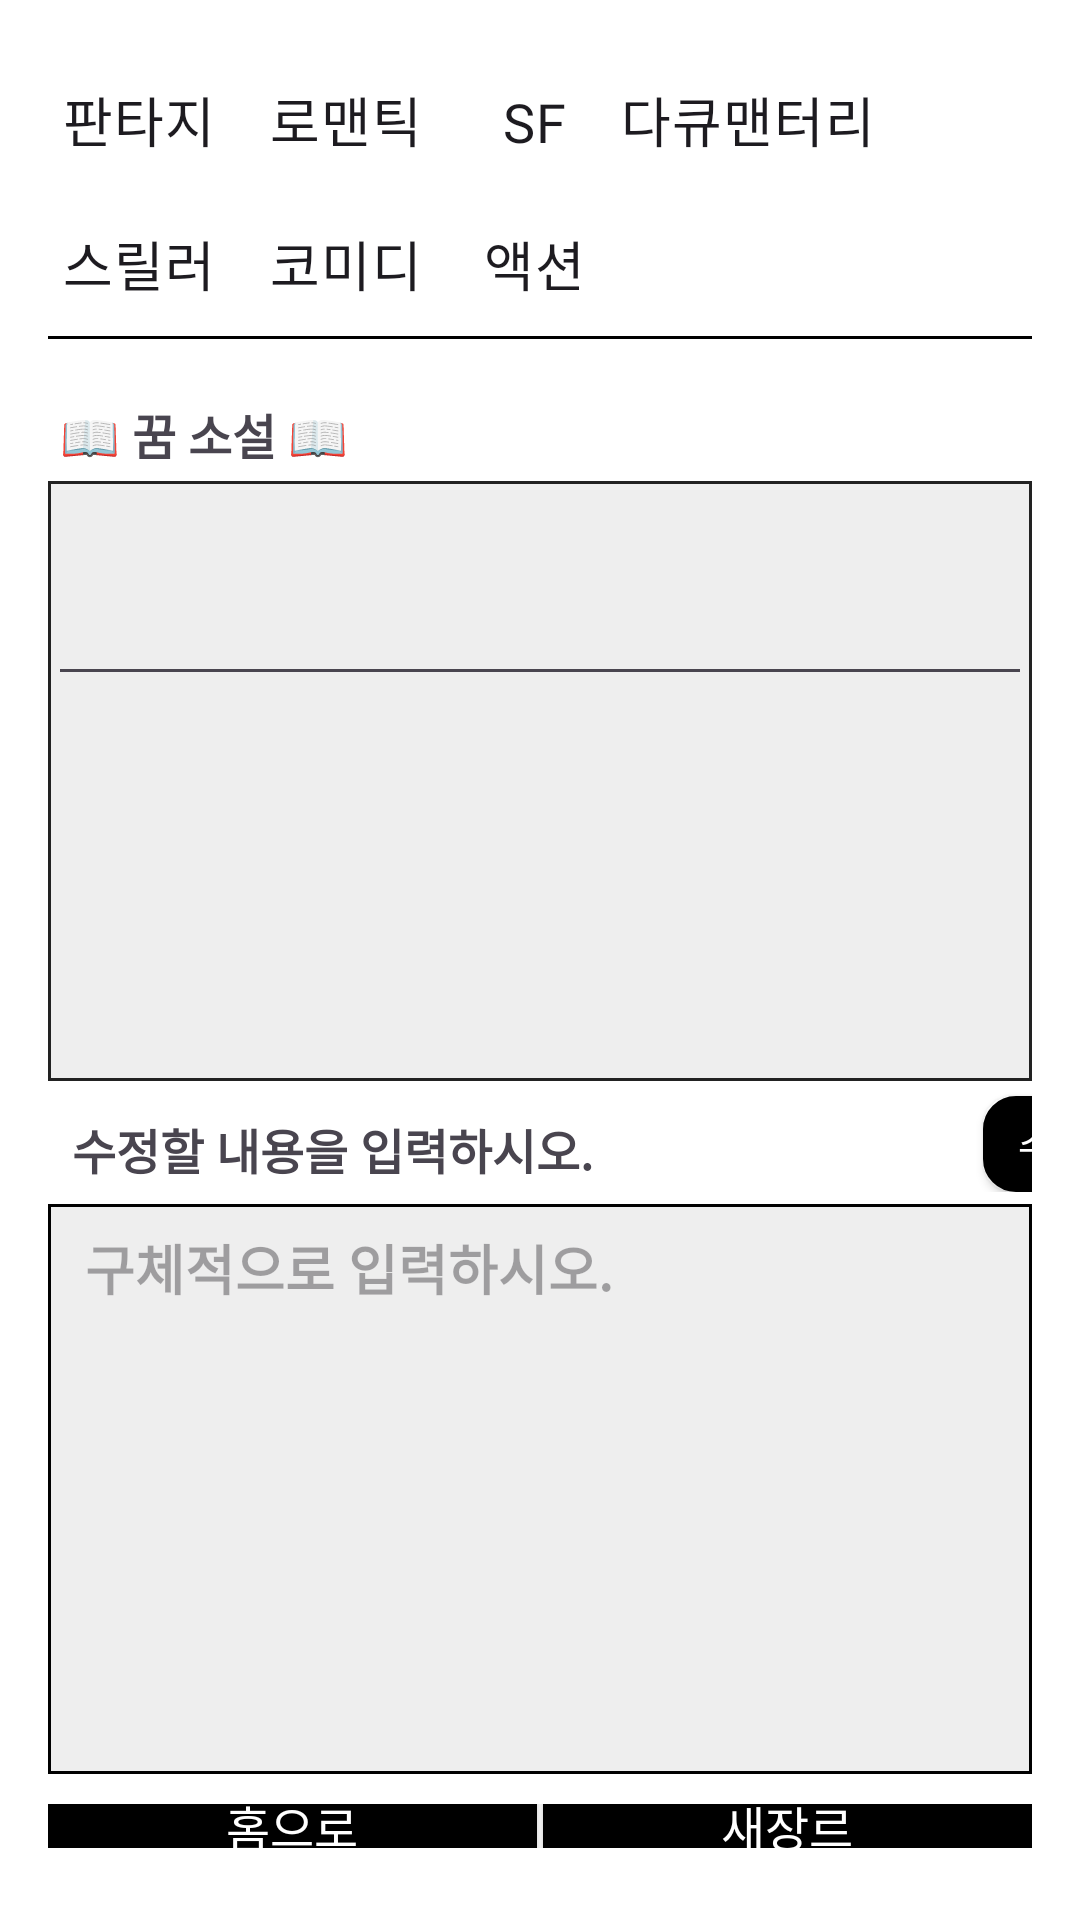

Reconstruct the res/layout file that produces this screen, plus the resources it refers to.
<!-- AndroidManifest.xml: application theme Theme.Material3.DayNight.NoActionBar -->
<!-- res/layout/activity_dream_based_new_nov.xml -->
<?xml version="1.0" encoding="utf-8"?>
<LinearLayout xmlns:android="http://schemas.android.com/apk/res/android"
    android:layout_width="match_parent"
    android:layout_height="match_parent"
    android:orientation="vertical"
    android:padding="16dp"
    android:background="#FFFFFF">

    <RadioGroup
        android:id="@+id/radioGroup_genre"
        android:layout_width="wrap_content"
        android:layout_height="wrap_content"
        android:orientation="vertical"
        android:layout_marginBottom="12dp">

        <LinearLayout
            android:layout_width="wrap_content"
            android:layout_height="48dp"
            android:orientation="horizontal">

            <RadioButton
                android:id="@+id/radio_fantasy"
                android:layout_width="wrap_content"
                android:layout_height="wrap_content"
                android:layout_marginEnd="8dp"
                android:text="@string/nov_1"
                android:textSize="18sp"
                android:paddingStart="5dp"
                android:paddingEnd="5dp"
                android:fontFamily="@font/spoqahansansneo_bold"
                android:button="@drawable/custom_radio_selector"
                android:gravity="center" />

            <RadioButton
                android:id="@+id/radio_romantic"
                android:layout_width="wrap_content"
                android:layout_height="wrap_content"
                android:layout_marginEnd="8dp"
                android:text="@string/nov_2"
                android:textSize="18sp"
                android:paddingStart="5dp"
                android:paddingEnd="5dp"
                android:button="@drawable/custom_radio_selector"
                android:fontFamily="@font/spoqahansansneo_bold"
                android:gravity="center"/>

            <RadioButton
                android:id="@+id/radio_sf"
                android:layout_width="wrap_content"
                android:layout_height="wrap_content"
                android:button="@drawable/custom_radio_selector"
                android:fontFamily="@font/spoqahansansneo_bold"
                android:gravity="center"
                android:paddingStart="5dp"
                android:paddingEnd="5dp"
                android:text="@string/nov_3"
                android:textSize="18sp" />

            <RadioButton
                android:id="@+id/radio_documentary"
                android:layout_width="wrap_content"
                android:layout_height="wrap_content"
                android:button="@drawable/custom_radio_selector"
                android:fontFamily="@font/spoqahansansneo_bold"
                android:gravity="center"
                android:paddingStart="5dp"
                android:paddingEnd="5dp"
                android:text="@string/nov_4"
                android:textSize="18sp" />

        </LinearLayout>

        <LinearLayout
            android:layout_width="370dp"
            android:layout_height="48dp"
            android:orientation="horizontal">

            <RadioButton
                android:id="@+id/radio_thriller"
                android:layout_width="wrap_content"
                android:layout_height="wrap_content"
                android:text="@string/nov_5"
                android:textSize="18sp"
                android:paddingStart="5dp"
                android:paddingEnd="5dp"
                android:button="@drawable/custom_radio_selector"
                android:layout_marginEnd="8dp"
                android:fontFamily="@font/spoqahansansneo_bold"
                android:gravity="center"/>

            <RadioButton
                android:id="@+id/radio_comedy"
                android:layout_width="wrap_content"
                android:layout_height="wrap_content"
                android:text="@string/nov_6"
                android:textSize="18sp"
                android:paddingStart="5dp"
                android:paddingEnd="5dp"
                android:button="@drawable/custom_radio_selector"
                android:layout_marginEnd="8dp"
                android:fontFamily="@font/spoqahansansneo_bold"
                android:gravity="center"/>

            <RadioButton
                android:id="@+id/radio_action"
                android:layout_width="wrap_content"
                android:layout_height="wrap_content"
                android:text="@string/nov_7"
                android:textSize="18sp"
                android:paddingStart="5dp"
                android:paddingEnd="5dp"
                android:button="@drawable/custom_radio_selector"
                android:fontFamily="@font/spoqahansansneo_bold"
                android:gravity="center"/>
        </LinearLayout>

        <View
            android:layout_width="match_parent"
            android:layout_height="1dp"
            android:background="#000000" />
    </RadioGroup>

    
    <TextView
        android:id="@+id/tvAnalysisLabel"
        android:layout_width="wrap_content"
        android:layout_height="wrap_content"
        android:layout_marginStart="4dp"
        android:layout_marginTop="8dp"
        android:fontFamily="@font/spoqahansansneo_bold"
        android:text="@string/title_1"
        android:textSize="16sp"
        android:textStyle="bold"/>

    
    <ScrollView
        android:id="@+id/scrollGenerated"
        android:layout_width="match_parent"
        android:layout_height="200dp"
        android:layout_marginTop="4dp"
        android:background="@drawable/box_border"
        android:overScrollMode="always"
        android:scrollbars="vertical">

        <LinearLayout
            android:layout_width="match_parent"
            android:layout_height="wrap_content"
            android:orientation="vertical">

            <EditText
                android:id="@+id/tvDreamAnalysis"
                android:layout_width="match_parent"
                android:layout_height="wrap_content"
                android:hint="@string/h_null"
                android:minLines="3"
                android:padding="8dp"
                android:textSize="15sp"/>
        </LinearLayout>
    </ScrollView>

    <LinearLayout
        android:layout_width="match_parent"
        android:layout_height="wrap_content"
        >
        
        <TextView
            android:layout_width="wrap_content"
            android:layout_height="wrap_content"
            android:text="@string/title_que_2"
            android:textSize="16sp"
            android:layout_marginStart="4dp"
            android:layout_marginTop="8dp"
            android:fontFamily="@font/spoqahansansneo_bold"
            android:textStyle="bold"/>

        <androidx.appcompat.widget.AppCompatButton
            android:id="@+id/btn_submit"
            android:layout_marginTop="5dp"
            android:layout_marginStart="130dp"
            android:layout_width="60dp"
            android:layout_height="32dp"
            android:text="@string/btn_tit_3"
            android:textColor="#FFFFFF"
            android:background="@drawable/rounded_login"
            android:fontFamily="@font/spoqahansansneo_bold"
            android:textSize="13sp"
            android:gravity="center"/>

    </LinearLayout>

    
    <EditText
        android:id="@+id/etDreamInput_1"
        android:layout_width="match_parent"
        android:layout_height="190dp"
        android:layout_marginTop="4dp"
        android:layout_marginBottom="10dp"
        android:autofillHints="username"
        android:background="@drawable/tv_border_2"
        android:gravity="top"
        android:textStyle="bold"
        android:hint="@string/title_que_h_4"
        android:inputType="textMultiLine"
        android:padding="8dp"/>

    <LinearLayout
        android:layout_width="match_parent"
        android:layout_height="wrap_content"
        android:orientation="horizontal"
        android:gravity="center"
        android:layout_marginStart="0dp"
        android:layout_marginEnd="0dp"
        android:layout_marginBottom="8dp">

        <androidx.appcompat.widget.AppCompatButton
            android:id="@+id/btn_home"
            android:layout_width="0dp"
            android:layout_height="48dp"
            android:layout_weight="1"
            android:text="홈으로"
            android:textColor="#FFFFFF"
            android:background="@drawable/rounded_login"
            android:textSize="16sp"
            android:fontFamily="@font/spoqahansansneo_bold"
            android:layout_marginEnd="2dp"/>

        <androidx.appcompat.widget.AppCompatButton
            android:id="@+id/btn_save"
            android:layout_width="0dp"
            android:layout_height="48dp"
            android:layout_weight="1"
            android:text="새장르"
            android:textColor="#FFFFFF"
            android:background="@drawable/rounded_login"
            android:fontFamily="@font/spoqahansansneo_bold"
            android:textSize="16sp"/>
    </LinearLayout>
</LinearLayout>
<!-- resources referenced by this layout -->
<resources>
  <!-- drawable box_border (drawable) -->
  <?xml version="1.0" encoding="utf-8"?>
  <shape xmlns:android="http://schemas.android.com/apk/res/android"
      android:shape="rectangle">
      <solid android:color="#EEEEEE"/> 
      <stroke android:width="1dp" android:color="#222222"/> 
      
  </shape>
  <!-- drawable rounded_login (drawable) -->
  <?xml version="1.0" encoding="utf-8"?>
  <shape xmlns:android="http://schemas.android.com/apk/res/android">
      <solid android:color="#000000"/> 
      <corners android:radius="10dp"/> 
      <stroke android:color="#000000" android:width="2dp"/> 
  </shape>
  <!-- drawable tv_border_2 (drawable) -->
  <?xml version="1.0" encoding="utf-8"?>
  <shape xmlns:android="http://schemas.android.com/apk/res/android"
      android:shape="rectangle">
      
      <solid android:color="#EEEEEE"/>
      
      <stroke android:width="1dp" android:color="#000000"/> 
      
  </shape>
  <string name="btn_tit_3">" 수정🔁"</string>
  <string name="h_null">""</string>
  <string name="nov_1">"판타지"</string>
  <string name="nov_2">"로맨틱"</string>
  <string name="nov_3">"SF"</string>
  <string name="nov_4">"다큐맨터리"</string>
  <string name="nov_5">"스릴러"</string>
  <string name="nov_6">"코미디"</string>
  <string name="nov_7">"액션"</string>
  <string name="title_1">"📖 꿈 소설 📖"</string>
  <string name="title_que_2">" 수정할 내용을 입력하시오."</string>
  <string name="title_que_h_4">" 구체적으로 입력하시오."</string>
</resources>
